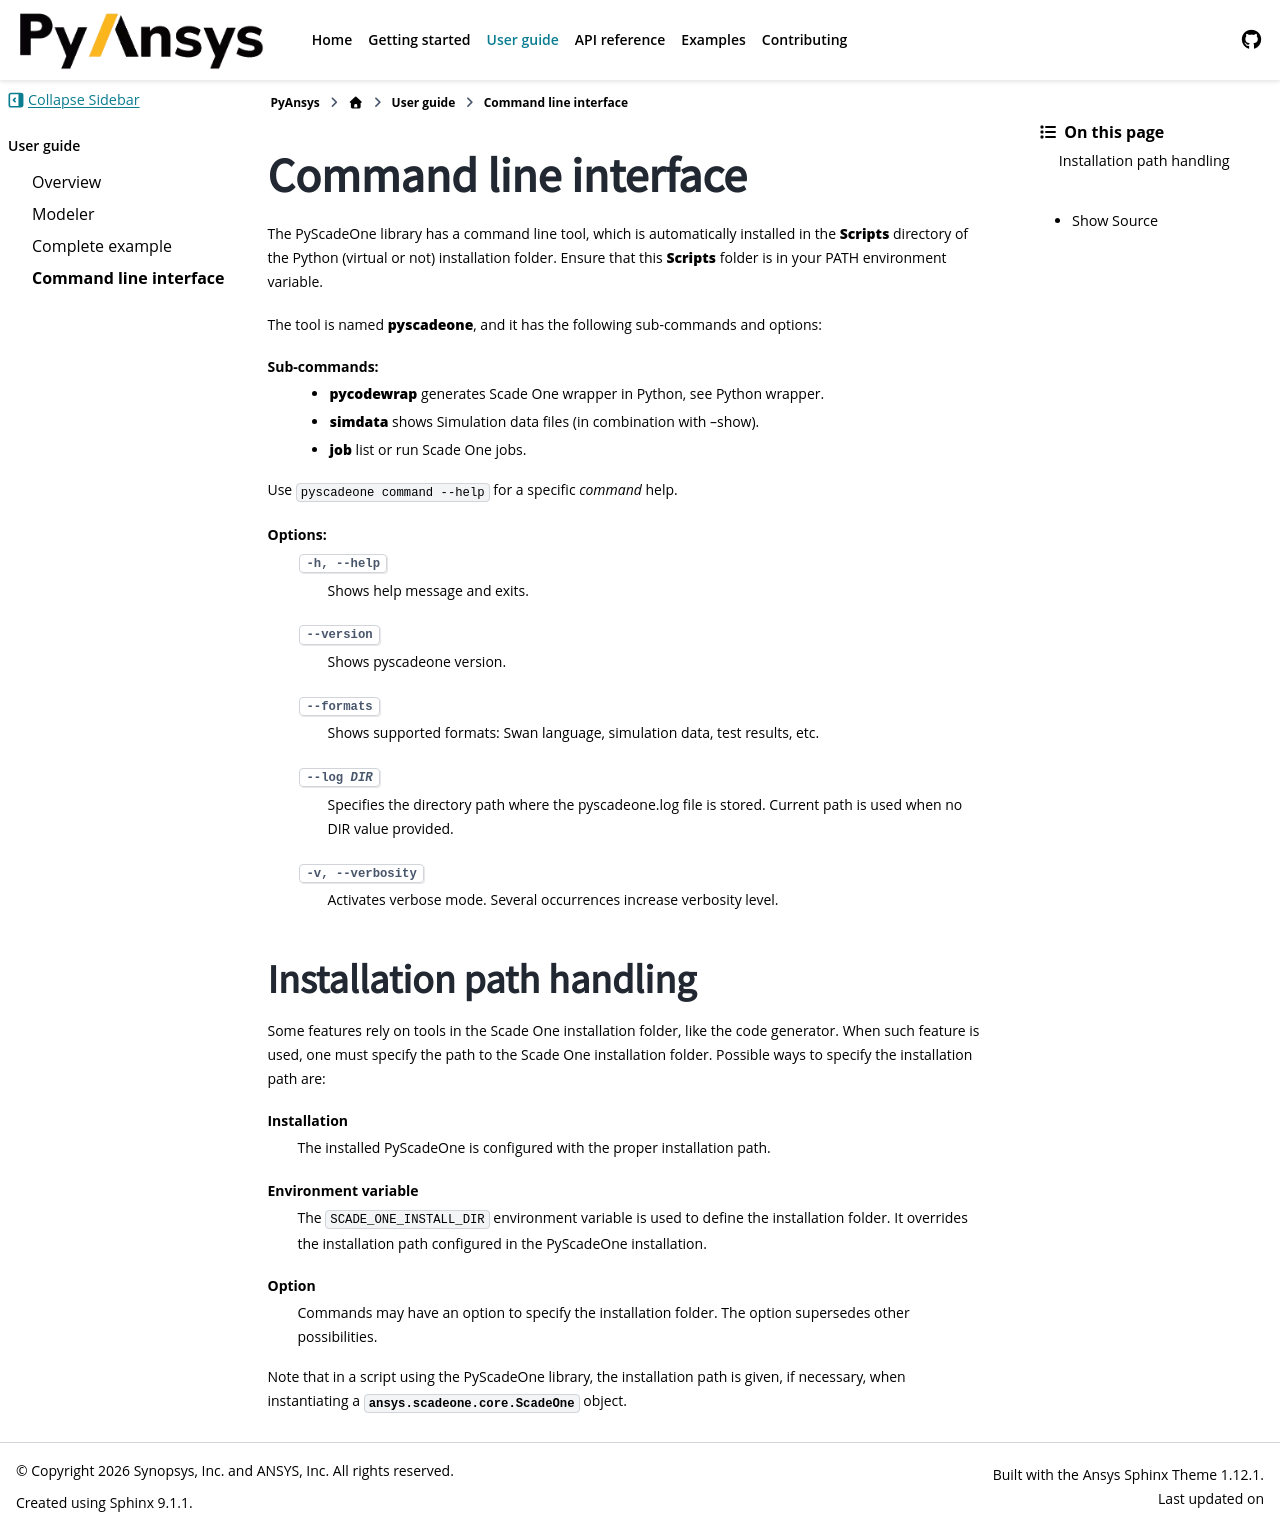

repository: ansys/pyscadeone · page: pull/55/user_guide/cli.html · generator: sphinx

.. _ref_cli:

======================
Command line interface
======================

The PyScadeOne library has a command line tool, which is automatically installed
in the **Scripts** directory of the Python (virtual or not) installation folder. Ensure that
this **Scripts** folder is in your PATH environment variable.

The tool is named **pyscadeone**, and it has the following sub-commands and options: 

Sub-commands:     
  - **pycodewrap**     generates Scade One wrapper in Python, see :ref:`ref_python_wrapper`.
  - **simdata**        shows :ref:`ref_sim_data` files (in combination with --show).
  - **job**            list or run Scade One jobs. 

Use ``pyscadeone command --help`` for a specific *command* help.

Options:
  -h, --help       Shows help message and exits. 
  --version        Shows pyscadeone version.
  --formats        Shows supported formats: Swan language, simulation data, test results, etc.
  --log DIR        Specifies the directory path where the pyscadeone.log file is stored. Current path is used when no DIR value provided.
  -v, --verbosity  Activates verbose mode. Several occurrences increase verbosity level.

Installation path handling
--------------------------

Some features rely on tools in the Scade One installation folder, like the code generator.
When such feature is used, one must specify the path to the Scade One installation folder.
Possible ways to specify the installation path are:

Installation
  The installed PyScadeOne is configured with the proper installation path.

Environment variable
  The ``SCADE_ONE_INSTALL_DIR`` environment variable is used to define the installation folder.
  It overrides the installation path configured in the PyScadeOne installation.

Option
  Commands may have an option to specify the installation folder. The option supersedes other possibilities.

Note that in a script using the PyScadeOne library, the installation path is given, if necessary, 
when instantiating a :py:class:`ansys.scadeone.core.ScadeOne` object.
